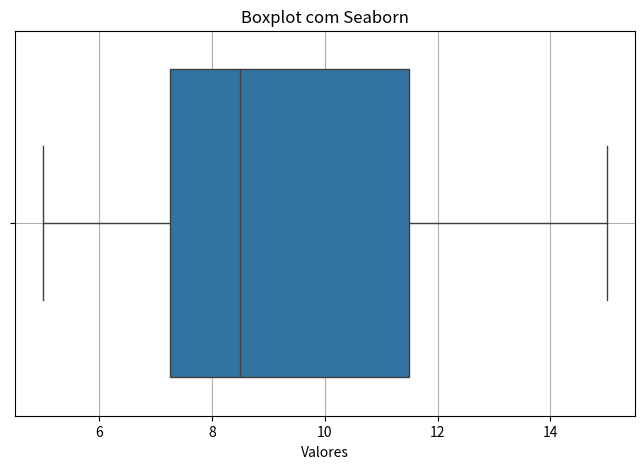

Here is the Python script that generated this plot:
import seaborn as sns
import matplotlib.pyplot as plt

dados = [7, 8, 5, 6, 12, 14, 15, 8, 9, 10]
print("Exercício - 13 ")
# Crie um boxplot com seaborn
plt.figure(figsize=(8, 5))
sns.boxplot(x=dados)
plt.title('Boxplot com Seaborn')
plt.xlabel('Valores')
plt.grid(True)
plt.show()